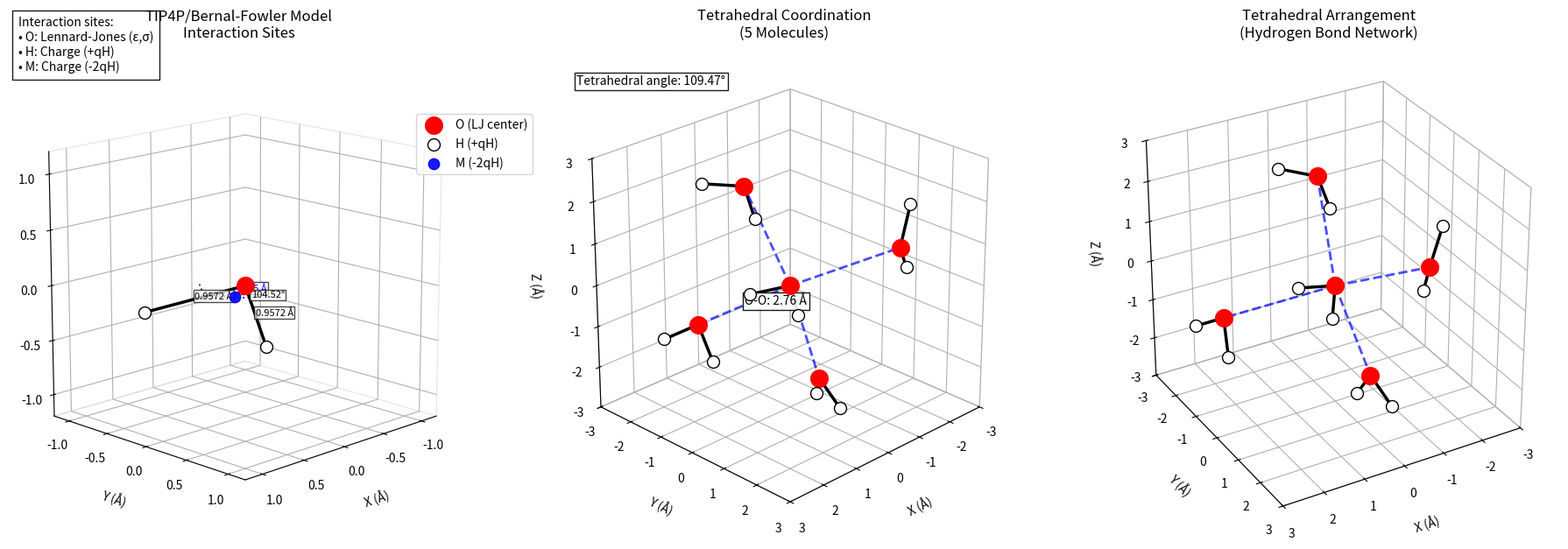

Here is the Python script that generated this plot:
import numpy as np
import matplotlib.pyplot as plt
from mpl_toolkits.mplot3d import Axes3D
from matplotlib.patches import Arc

def create_water_molecule(center=(0,0,0), orientation=None):
    """
    Create a single water molecule with Bernal-Fowler/TIP4P geometry.
    
    Parameters:
        center: (x,y,z) coordinates of the oxygen atom
        orientation: Optional rotation matrix to orient the molecule
        
    Returns:
        Dictionary containing coordinates of all sites
    """
    # Convert parameters to Angstroms and degrees
    OH_DISTANCE = 0.9572  # Å
    HOH_ANGLE = 104.52   # degrees
    OM_DISTANCE = 0.15   # Å (typical for TIP4P)
    
    # Convert angle to radians
    theta = np.radians(HOH_ANGLE/2)
    
    # Calculate positions relative to oxygen at origin
    h1_pos = np.array([OH_DISTANCE * np.cos(theta), OH_DISTANCE * np.sin(theta), 0])
    h2_pos = np.array([OH_DISTANCE * np.cos(theta), -OH_DISTANCE * np.sin(theta), 0])
    m_pos = np.array([OM_DISTANCE, 0, 0])  # M-site along bisector
    
    # Apply orientation if provided
    if orientation is not None:
        h1_pos = orientation @ h1_pos
        h2_pos = orientation @ h2_pos
        m_pos = orientation @ m_pos
    
    # Shift to center position
    center = np.array(center)
    return {
        'O': center,
        'H1': center + h1_pos,
        'H2': center + h2_pos,
        'M': center + m_pos
    }

def rotation_matrix(axis, theta):
    """
    Return the rotation matrix for rotation around axis by theta radians.
    """
    axis = np.asarray(axis)
    axis = axis / np.sqrt(np.dot(axis, axis))
    a = np.cos(theta / 2.0)
    b, c, d = -axis * np.sin(theta / 2.0)
    aa, bb, cc, dd = a * a, b * b, c * c, d * d
    bc, ad, ac, ab, bd, cd = b * c, a * d, a * c, a * b, b * d, c * d
    return np.array([[aa + bb - cc - dd, 2 * (bc + ad), 2 * (bd - ac)],
                     [2 * (bc - ad), aa + cc - bb - dd, 2 * (cd + ab)],
                     [2 * (bd + ac), 2 * (cd - ab), aa + dd - bb - cc]])

def create_tetrahedral_cluster():
    """
    Create a cluster of 5 water molecules in tetrahedral coordination.
    Central molecule with 4 neighbors arranged tetrahedrally.
    """
    # Distance between oxygens in ice Ih
    OO_DISTANCE = 2.76  # Å
    
    # Create central molecule rotated for better view
    rot = rotation_matrix([0, 1, 0], np.pi/6)
    central = create_water_molecule((0,0,0), rot)
    
    # Create 4 neighboring molecules at tetrahedral positions
    neighbors = []
    
    # Tetrahedral vertices with proper orientation for hydrogen bonding
    vertices = [
        ((OO_DISTANCE, 0, 0), rotation_matrix([0, 1, 0], np.pi/3)),
        ((-OO_DISTANCE/3, OO_DISTANCE*np.cos(np.pi/6), OO_DISTANCE*np.sin(np.pi/6)), 
         rotation_matrix([1, 0, 1], 2*np.pi/3)),
        ((-OO_DISTANCE/3, -OO_DISTANCE*np.cos(np.pi/6), OO_DISTANCE*np.sin(np.pi/6)),
         rotation_matrix([1, 0, -1], 2*np.pi/3)),
        ((-OO_DISTANCE/3, 0, -OO_DISTANCE*np.sqrt(8/9)),
         rotation_matrix([1, 1, 0], 2*np.pi/3))
    ]
    
    for vertex, orientation in vertices:
        neighbors.append(create_water_molecule(vertex, orientation))
    
    return central, neighbors

def plot_water_molecule(ax, molecule, color='b', show_m_site=True, show_angle=False, show_labels=True):
    """Plot a single water molecule with all interaction sites."""
    # Plot O-H bonds with thicker lines
    for h in ['H1', 'H2']:
        ax.plot([molecule['O'][0], molecule[h][0]],
                [molecule['O'][1], molecule[h][1]],
                [molecule['O'][2], molecule[h][2]], 'k-', linewidth=2.5)
        
        # Add OH distance labels if requested
        if show_labels:
            mid_point = (molecule['O'] + molecule[h]) / 2
            ax.text(mid_point[0], mid_point[1], mid_point[2], 
                   '0.9572 Å', fontsize=8, color='black',
                   bbox=dict(facecolor='white', alpha=0.7, pad=1))
    
    # Plot atoms with larger sizes and better colors
    ax.scatter(*molecule['O'], color='red', s=200, label='O (LJ center)')
    ax.scatter(*molecule['H1'], color='white', edgecolor='black', s=100, label='H (+qH)')
    ax.scatter(*molecule['H2'], color='white', edgecolor='black', s=100)
    
    if show_m_site:
        # Make M-site more visible
        ax.scatter(*molecule['M'], color='blue', s=80, alpha=0.9, label='M (-2qH)')
        # Add line from O to M-site with better visibility
        ax.plot([molecule['O'][0], molecule['M'][0]],
                [molecule['O'][1], molecule['M'][1]],
                [molecule['O'][2], molecule['M'][2]], 'b-', linewidth=1.5, alpha=0.7)
        
        # Add M-site distance annotation with background
        mid_point = (molecule['O'] + molecule['M']) / 2
        ax.text(mid_point[0], mid_point[1], mid_point[2], 
                '0.15 Å', fontsize=8, color='blue',
                bbox=dict(facecolor='white', alpha=0.7, pad=1))
    
    if show_angle:
        # Calculate vectors for angle visualization
        v1 = molecule['H1'] - molecule['O']
        v2 = molecule['H2'] - molecule['O']
        angle = np.arccos(np.dot(v1, v2) / (np.linalg.norm(v1) * np.linalg.norm(v2)))
        # Add angle arc with better visibility
        radius = 0.4
        theta = np.linspace(0, angle, 50)
        x = molecule['O'][0] + radius * np.cos(theta - angle/2)
        y = molecule['O'][1] + radius * np.sin(theta - angle/2)
        z = np.full_like(x, molecule['O'][2])
        ax.plot(x, y, z, 'k:', linewidth=1.5, alpha=0.7)
        # Add angle label
        arc_mid = np.array([radius * np.cos(angle/2), radius * np.sin(angle/2), 0])
        ax.text(molecule['O'][0] + arc_mid[0], molecule['O'][1] + arc_mid[1], molecule['O'][2],
                '104.52°', fontsize=8, bbox=dict(facecolor='white', alpha=0.7, pad=1))

def plot_bernal_fowler_geometry():
    """Create plots showing Bernal-Fowler water geometry."""
    fig = plt.figure(figsize=(18, 6))  # Wider figure for better spacing
    
    # Single molecule view with interaction sites
    ax1 = fig.add_subplot(131, projection='3d')
    rot = rotation_matrix([0, 1, 0], np.pi/6)  # Rotate for better view
    molecule = create_water_molecule(orientation=rot)
    plot_water_molecule(ax1, molecule, show_angle=True)
    ax1.set_title('TIP4P/Bernal-Fowler Model\nInteraction Sites', pad=20)
    
    # Set equal aspect ratio and proper limits for single molecule
    ax1.set_box_aspect([2,2,2])  # Force equal aspect ratio
    ax1.set_xlim(-1.2, 1.2)
    ax1.set_ylim(-1.2, 1.2)
    ax1.set_zlim(-1.2, 1.2)
    ax1.view_init(elev=15, azim=45)  # Better angle for viewing
    
    # Add labels and annotations with interaction details
    ax1.text2D(0.02, 0.98, 
               'Interaction sites:\n'
               '• O: Lennard-Jones (ε,σ)\n'
               '• H: Charge (+qH)\n'
               '• M: Charge (-2qH)', 
               transform=ax1.transAxes,
               bbox=dict(facecolor='white', alpha=0.9, pad=5))
    
    # Add legend with better positioning
    ax1.legend(loc='upper right', bbox_to_anchor=(1.15, 0.9))
    
    # Tetrahedral cluster view
    ax2 = fig.add_subplot(132, projection='3d')
    central, neighbors = create_tetrahedral_cluster()
    
    # Plot central molecule and neighbors
    plot_water_molecule(ax2, central, show_m_site=False, show_labels=False)
    for neighbor in neighbors:
        plot_water_molecule(ax2, neighbor, show_m_site=False, show_labels=False)
    ax2.set_title('Tetrahedral Coordination\n(5 Molecules)', pad=20)
    
    # Add O-O hydrogen bonds with better visibility
    for i, neighbor in enumerate(neighbors):
        # Plot hydrogen bond
        ax2.plot([central['O'][0], neighbor['O'][0]],
                 [central['O'][1], neighbor['O'][1]],
                 [central['O'][2], neighbor['O'][2]], 'b--', linewidth=2, alpha=0.7)
        
        # Add O-O distance annotation for first neighbor
        if i == 0:
            mid_point = (central['O'] + neighbor['O']) / 2
            ax2.text(mid_point[0], mid_point[1], mid_point[2], 
                    'O-O: 2.76 Å', fontsize=10, bbox=dict(facecolor='white', alpha=0.9, pad=2))
    
    # Add tetrahedral angle visualization
    ax2.text2D(0.05, 0.95, 'Tetrahedral angle: 109.47°',
               transform=ax2.transAxes,
               bbox=dict(facecolor='white', alpha=0.9, pad=2))
    
    # Set proper view angle and limits with equal aspect ratio
    ax2.view_init(elev=25, azim=45)
    ax2.set_box_aspect([2,2,2])
    ax2.set_xlim(-3, 3)
    ax2.set_ylim(-3, 3)
    ax2.set_zlim(-3, 3)
    
    # Tetrahedral arrangement view
    ax3 = fig.add_subplot(133, projection='3d')
    ax3.view_init(elev=30, azim=60)  # Better angle for tetrahedral view
    plot_water_molecule(ax3, central, show_m_site=False, show_labels=False)
    
    # Plot neighbors with enhanced hydrogen bonds
    for neighbor in neighbors:
        plot_water_molecule(ax3, neighbor, show_m_site=False, show_labels=False)
        ax3.plot([central['O'][0], neighbor['O'][0]],
                 [central['O'][1], neighbor['O'][1]],
                 [central['O'][2], neighbor['O'][2]], 'b--', linewidth=2, alpha=0.7)
    
    ax3.set_title('Tetrahedral Arrangement\n(Hydrogen Bond Network)', pad=20)
    
    # Set proper limits and view with equal aspect ratio
    ax3.set_box_aspect([2,2,2])
    ax3.set_xlim(-3, 3)
    ax3.set_ylim(-3, 3)
    ax3.set_zlim(-3, 3)
    
    # Adjust all subplots
    for ax in [ax1, ax2, ax3]:
        ax.set_xlabel('X (Å)', labelpad=10)
        ax.set_ylabel('Y (Å)', labelpad=10)
        ax.set_zlabel('Z (Å)', labelpad=10)
        # Make grid lighter but more visible
        ax.grid(True, alpha=0.3, linestyle=':')
        ax.xaxis.pane.fill = False
        ax.yaxis.pane.fill = False
        ax.zaxis.pane.fill = False
        # Make panes slightly visible
        ax.xaxis.pane.set_edgecolor('lightgray')
        ax.yaxis.pane.set_edgecolor('lightgray')
        ax.zaxis.pane.set_edgecolor('lightgray')
    
    plt.tight_layout(w_pad=3)  # Increase spacing between subplots
    plt.savefig('bernal_fowler_geometry.png', dpi=300, bbox_inches='tight')
    plt.close()

if __name__ == "__main__":
    plot_bernal_fowler_geometry()
